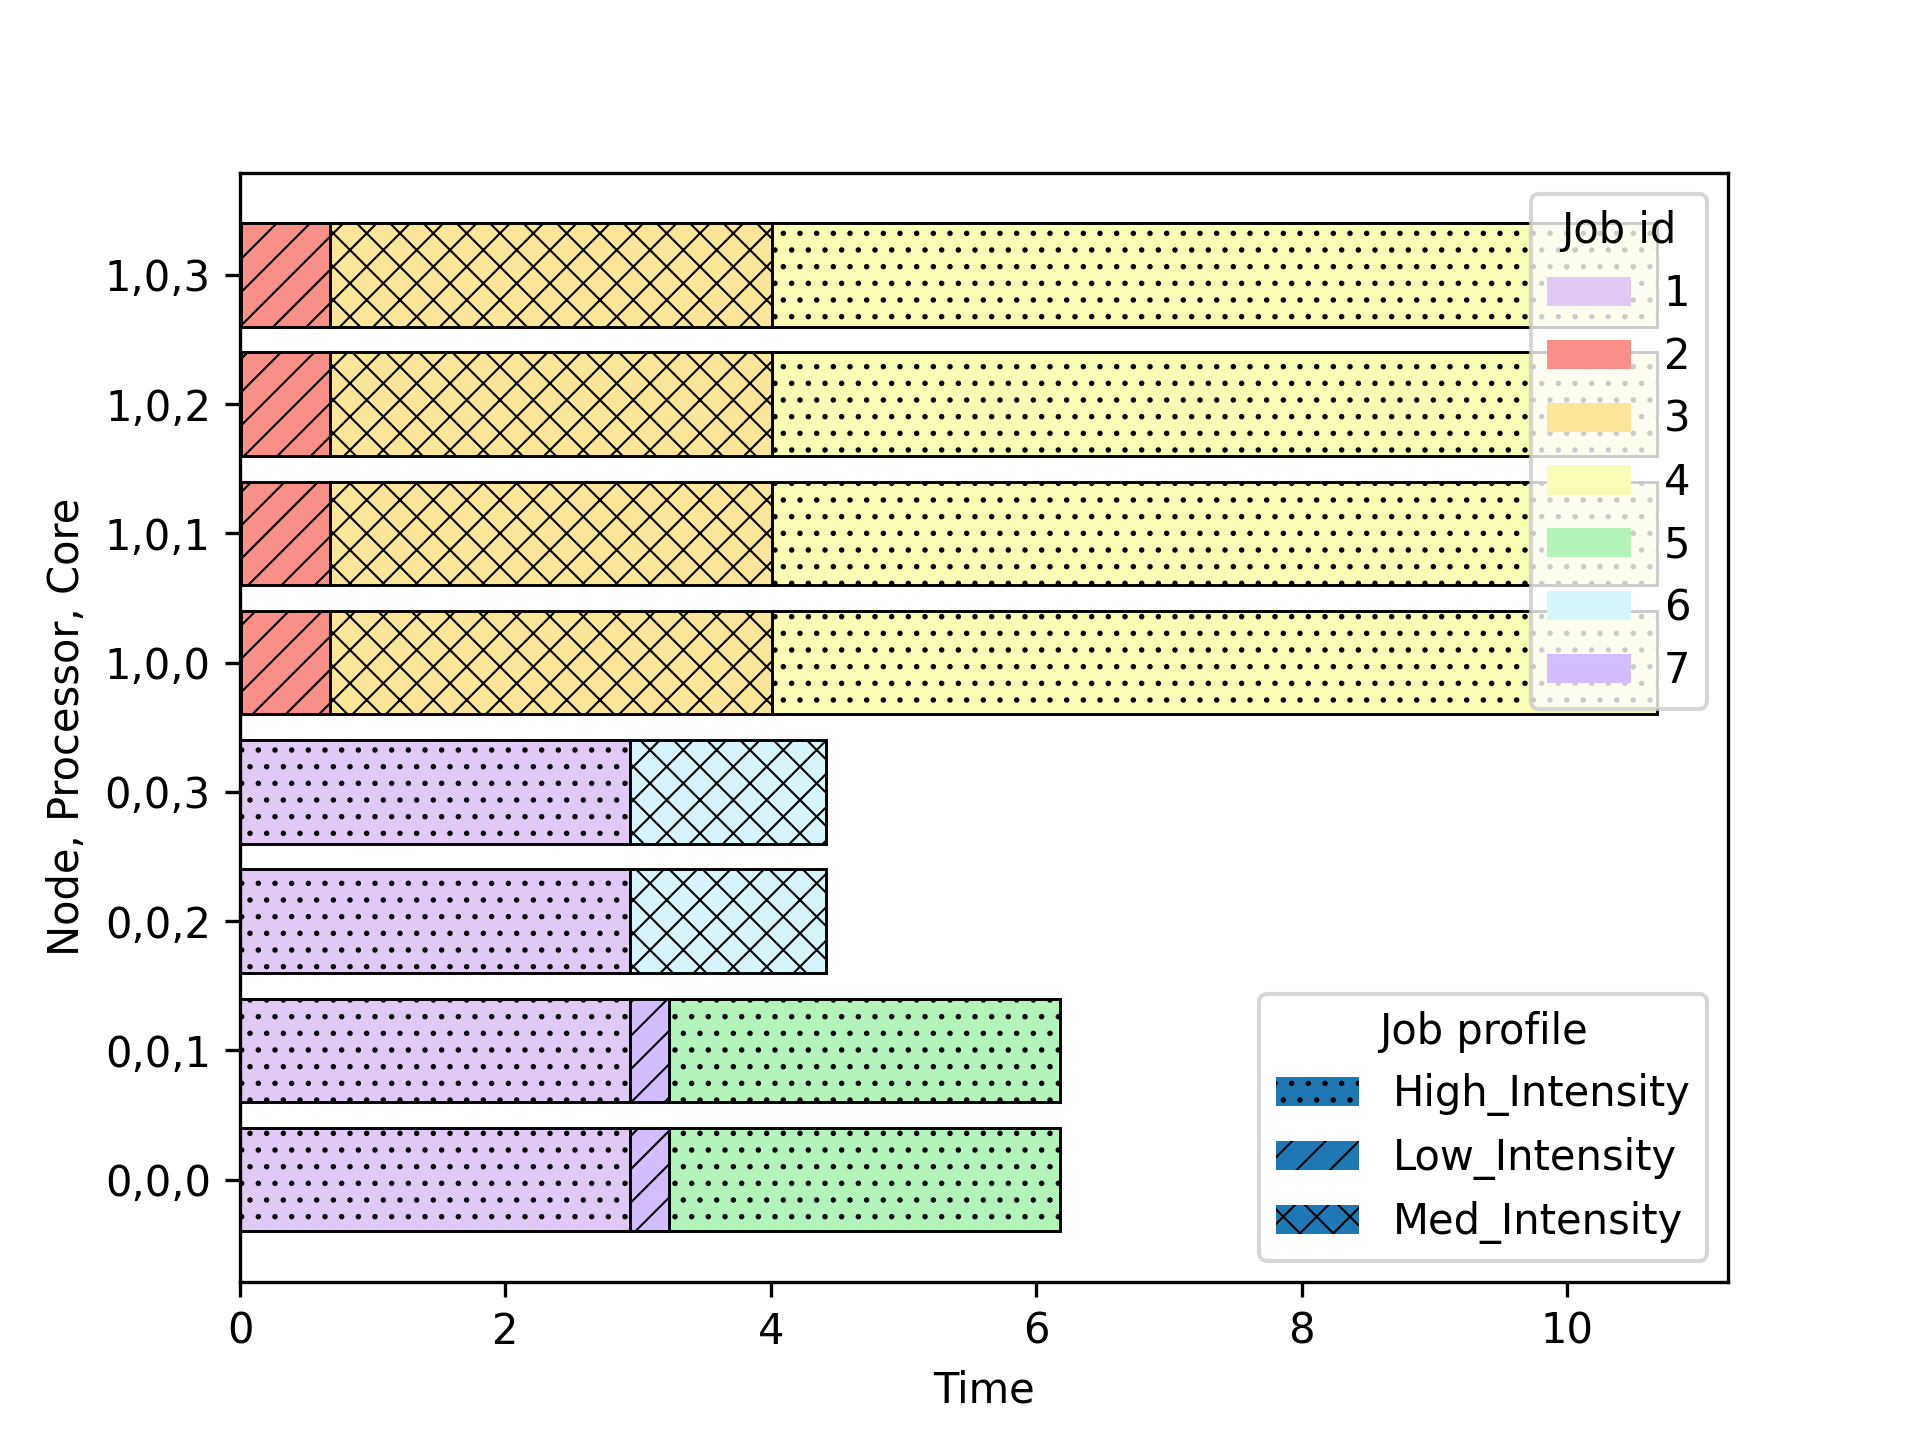

The file beside this chart, header and first rows:
run, id, req_time, ntasks, mem, submit_time, start_time, finish_time, execution_time, operations, mem_vol, profile, resources
0, 2.0, 1, 4, 1100, 0.01, 0.01, 0.6767, 0.6667, 1000000000, 19, Low_Intensity, the_platform.cluster0.node1.processor0.c…
0, 2.1, 1, 4, 1100, 0.01, 0.01, 0.6767, 0.6667, 1000000000, 19, Low_Intensity, the_platform.cluster0.node1.processor0.c…
0, 2.2, 1, 4, 1100, 0.01, 0.01, 0.6767, 0.6667, 1000000000, 19, Low_Intensity, the_platform.cluster0.node1.processor0.c…
0, 2.3, 1, 4, 1100, 0.01, 0.01, 0.6767, 0.6667, 1000000000, 19, Low_Intensity, the_platform.cluster0.node1.processor0.c…
0, 1.0, 10, 4, 1100, 0.0, 0.0, 2.941, 2.941, 10000000000, 19, High_Intensity, the_platform.cluster0.node0.processor0.c…
0, 1.1, 10, 4, 1100, 0.0, 0.0, 2.941, 2.941, 10000000000, 19, High_Intensity, the_platform.cluster0.node0.processor0.c…
0, 1.2, 10, 4, 1100, 0.0, 0.0, 2.941, 2.941, 10000000000, 19, High_Intensity, the_platform.cluster0.node0.processor0.c…
0, 1.3, 10, 4, 1100, 0.0, 0.0, 2.941, 2.941, 10000000000, 19, High_Intensity, the_platform.cluster0.node0.processor0.c…
0, 7.0, 1, 2, 1100, 1.8, 2.941, 3.235, 0.2941, 1000000000, 19, Low_Intensity, the_platform.cluster0.node0.processor0.c…
0, 7.1, 1, 2, 1100, 1.8, 2.941, 3.235, 0.2941, 1000000000, 19, Low_Intensity, the_platform.cluster0.node0.processor0.c…
0, 3.0, 5, 4, 1100, 0.02, 0.6767, 4.01, 3.333, 5000000000, 19, Med_Intensity, the_platform.cluster0.node1.processor0.c…
0, 3.1, 5, 4, 1100, 0.02, 0.6767, 4.01, 3.333, 5000000000, 19, Med_Intensity, the_platform.cluster0.node1.processor0.c…
0, 3.2, 5, 4, 1100, 0.02, 0.6767, 4.01, 3.333, 5000000000, 19, Med_Intensity, the_platform.cluster0.node1.processor0.c…
0, 3.3, 5, 4, 1100, 0.02, 0.6767, 4.01, 3.333, 5000000000, 19, Med_Intensity, the_platform.cluster0.node1.processor0.c…
0, 6.0, 5, 2, 1100, 1.4, 2.941, 4.412, 1.471, 5000000000, 19, Med_Intensity, the_platform.cluster0.node0.processor0.c…
0, 6.1, 5, 2, 1100, 1.4, 2.941, 4.412, 1.471, 5000000000, 19, Med_Intensity, the_platform.cluster0.node0.processor0.c…
0, 5.0, 10, 2, 1100, 1.2, 3.235, 6.176, 2.941, 10000000000, 19, High_Intensity, the_platform.cluster0.node0.processor0.c…
0, 5.1, 10, 2, 1100, 1.2, 3.235, 6.176, 2.941, 10000000000, 19, High_Intensity, the_platform.cluster0.node0.processor0.c…
0, 4.0, 10, 4, 1100, 1.0, 4.01, 10.68, 6.667, 10000000000, 19, High_Intensity, the_platform.cluster0.node1.processor0.c…
0, 4.1, 10, 4, 1100, 1.0, 4.01, 10.68, 6.667, 10000000000, 19, High_Intensity, the_platform.cluster0.node1.processor0.c…
0, 4.2, 10, 4, 1100, 1.0, 4.01, 10.68, 6.667, 10000000000, 19, High_Intensity, the_platform.cluster0.node1.processor0.c…
0, 4.3, 10, 4, 1100, 1.0, 4.01, 10.68, 6.667, 10000000000, 19, High_Intensity, the_platform.cluster0.node1.processor0.c…
